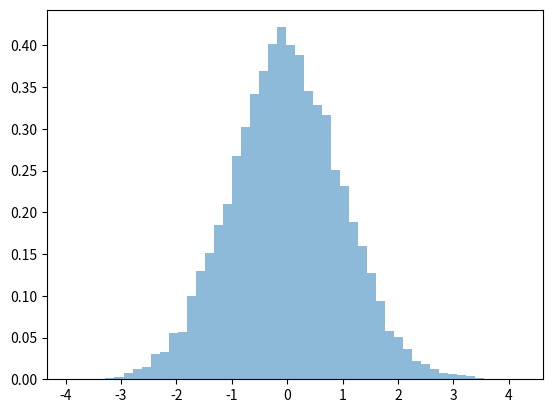

Reproduce this figure in Python. (Note: this script raises an exception after producing the figure.)
# -*- coding: utf-8 -*-
"""
Created on Sun Mar 18 18:12:43 2018

In this code we perform the following tasks
 - generate random numbers following certain distribution assumptions
 - plot the and compare the normal distribution with the student t distribution
 - show how to calculate the variance and standard deviation of returns
 - simulate and plot the binomial distributions
[redacted]
"""
import numpy as np 
import scipy.stats as stats
import matplotlib.pyplot as plt
from scipy.stats import norm
from scipy.stats import t
import matplotlib.mlab as mlab

figure_count = 1
# normal random numbers, pdf and fit
Randomdata = np.random.randn(10000, 1)  # 100x1 matrix of N(0, 1) random draws
# cdf
#cdf_Rand = mlab.normcdf(Randomdata_sorted, loc=0, scale=1)

# best fit of data
(mu, sigma) = norm.fit(Randomdata)

plt.figure(figure_count)
figure_count += 1
counts, bins, patches = plt.hist(Randomdata, density=True, bins=50, histtype='stepfilled', alpha=0.5)
#
# add a 'best fit' line
y = mlab.normpdf( bins, mu, sigma)
l = plt.plot(bins, y, 'r--', linewidth=2)
#
#

# Uniform distribution
figure_count += 1
plt.figure(figure_count)
plt.hist(np.random.rand(10000,1))
plt.title('Uniform distribution')

# Binomial Distribution
p=0.3 #Prob of success at each trial
n=1 #Number of trials
ks=range(n+1) #outcome
m=[stats.binom.pmf(k,n,p) for k in ks] # Bernoulli pdf

#figure_count = figure_count + 1
#plt.figure(figure_count)
figure_count += 1
plt.figure(figure_count)
fig, ax = plt.subplots(1, 1)
#ax.plot(ks, m, 'bo', ms=8, label='binom pmf')
#ax.vlines(ks, 0, m, colors='b', lw=5, alpha=0.5)
ax.bar(ks, m,)
plt.title('binomial distribution')
plt.ylabel('probability')
plt.xticks(ks)



